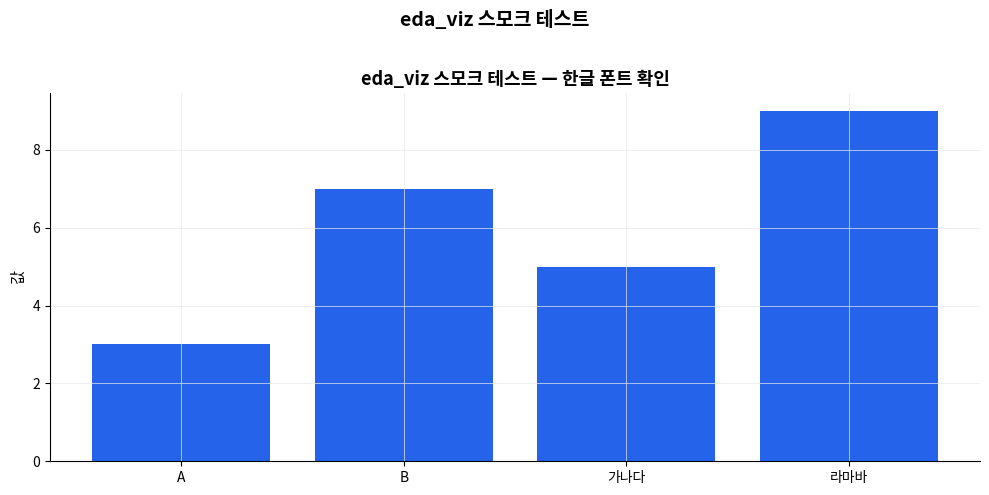

This figure's Python source:
"""EDA 시각화 공용 헬퍼 — 한글 폰트·저장·색상 통일.

각 EDA 스크립트가 이 모듈을 import 해서 matplotlib 셋업/저장을 표준화한다.
개별 스크립트는 pyplot API 그대로 사용하고 저장만 이 헬퍼로 통일.

폴더 구조:
    eda_reports/
    ├── INDEX.md              ← 별도 scripts/eda_index.py가 생성
    ├── 01_company_size/
    │   ├── missing_rate.png
    │   └── size_distribution.png
    ├── 02_finance_recovery/
    │   └── ...
    └── ...

사용 예:
    from eda_viz import get_reports_dir, save_fig, setup

    setup()  # 첫 호출 시 한글 폰트·스타일 셋업
    fig, ax = plt.subplots(figsize=(12, 6))
    ax.bar(...)
    save_fig(fig, "01_company_size", "missing_rate", "컬럼별 결측률")
"""

from __future__ import annotations

import json
import os
import warnings
from datetime import datetime
from pathlib import Path
from typing import Any

# matplotlib은 Agg 백엔드로 강제 (헤드리스 실행 환경 대응)
import matplotlib
matplotlib.use("Agg")
import matplotlib.font_manager as fm
import matplotlib.pyplot as plt


# ============================================================
# 경로 — CWD 상대 기준. 실행 위치에 따라 자연스러운 위치에 리포트가 쌓이도록.
#   - 프로젝트 루트에서 실행: dive-BTP/eda_reports/
#   - 도커 컨테이너에서 실행: /app/eda_reports/ (backend/ 아래로 마운트되면 host의 backend/eda_reports)
# 환경변수 EDA_REPORTS_DIR로 명시 지정 가능(CI·팀 공유 폴더 등).
# ============================================================
REPORTS_DIR = Path(os.environ.get("EDA_REPORTS_DIR") or "eda_reports").resolve()

# 색상 팔레트 — 프론트 브랜드톤(blue-slate)와 대략 맞춤. 스코어카드 신호색과 조화되도록.
PALETTE = {
    "primary": "#2563eb",   # 브랜드 블루
    "good":    "#16a34a",   # green-600
    "warn":    "#d97706",   # amber-600
    "bad":     "#dc2626",   # red-600
    "muted":   "#94a3b8",   # slate-400
    "info":    "#0284c7",   # sky-600
}


# ============================================================
# 초기 셋업 — 한글 폰트 + 스타일
# ============================================================
_INITIALIZED = False


def setup() -> None:
    """한글 폰트 감지·설정, matplotlib 기본 스타일 통일. idempotent."""
    global _INITIALIZED
    if _INITIALIZED:
        return

    # 한글 폰트 후보 (Windows·Docker·Mac 순).
    # 없으면 DejaVu Sans로 폴백(한글은 깨지지만 그래프는 그려짐 — 실행 자체를 막지 않는다).
    candidates = ["NanumGothic", "Malgun Gothic", "AppleGothic", "Noto Sans CJK KR"]
    available = {f.name for f in fm.fontManager.ttflist}
    picked = next((c for c in candidates if c in available), None)

    if picked:
        plt.rcParams["font.family"] = picked
    else:
        warnings.warn(
            "한글 폰트를 찾지 못했습니다. 라벨이 □로 표시될 수 있습니다. "
            "설치 예: apt-get install fonts-nanum (Ubuntu), 또는 시스템에 나눔고딕 폰트 추가."
        )
    # 마이너스 부호 깨짐 방지 (한글 폰트 사용 시 필수)
    plt.rcParams["axes.unicode_minus"] = False

    # 스타일 통일 — 흰 배경·그리드, 발표자료에 붙일 수 있는 톤
    plt.rcParams["figure.facecolor"] = "white"
    plt.rcParams["axes.facecolor"] = "white"
    plt.rcParams["axes.grid"] = True
    plt.rcParams["grid.color"] = "#e5e7eb"
    plt.rcParams["grid.linewidth"] = 0.5
    plt.rcParams["axes.spines.top"] = False
    plt.rcParams["axes.spines.right"] = False
    plt.rcParams["axes.titlesize"] = 13
    plt.rcParams["axes.titleweight"] = "bold"
    plt.rcParams["axes.labelsize"] = 11
    plt.rcParams["xtick.labelsize"] = 10
    plt.rcParams["ytick.labelsize"] = 10
    plt.rcParams["legend.fontsize"] = 10
    plt.rcParams["figure.dpi"] = 100

    _INITIALIZED = True


# ============================================================
# 리포트 폴더
# ============================================================
def get_reports_dir(category: str | None = None) -> Path:
    """eda_reports/[category] 디렉토리를 반환하고 없으면 생성.

    category=None이면 최상위 eda_reports/ 반환 (INDEX.md, SUMMARY 파일용).
    """
    d = REPORTS_DIR / category if category else REPORTS_DIR
    d.mkdir(parents=True, exist_ok=True)
    return d


# ============================================================
# 저장
# ============================================================
def save_fig(
    fig,
    category: str,
    name: str,
    title: str | None = None,
    dpi: int = 150,
) -> Path:
    """fig를 eda_reports/<category>/<name>.png로 저장. 파일 경로 반환.

    title이 있으면 fig에 suptitle로 얹는다 (개별 스크립트가 미리 얹었으면 무시됨 — 덮어씀 방지).
    """
    setup()
    if title and not fig._suptitle:
        fig.suptitle(title, fontsize=14, fontweight="bold", y=0.98)
    fig.tight_layout(rect=(0, 0, 1, 0.96) if title else None)
    out = get_reports_dir(category) / f"{name}.png"
    fig.savefig(out, dpi=dpi, bbox_inches="tight")
    plt.close(fig)
    return out


# ============================================================
# 리포트 메타데이터
# ============================================================
def write_meta(
    category: str,
    *,
    title: str,
    description: str,
    images: list[dict[str, str]],
    highlights: list[str] | None = None,
    status: str = "info",   # good | warn | bad | info
) -> Path:
    """eda_reports/<category>/meta.json 저장. eda_index.py가 이걸 읽어 INDEX.md 생성.

    images: [{"file": "missing_rate.png", "caption": "컬럼별 결측률"}]
    highlights: 상위 몇 개 이상치·경고 문장. 없으면 표시 안 함.
    """
    meta: dict[str, Any] = {
        "category": category,
        "title": title,
        "description": description,
        "images": images,
        "highlights": highlights or [],
        "status": status,
        "generated_at": datetime.now().isoformat(timespec="seconds"),
    }
    out = get_reports_dir(category) / "meta.json"
    out.write_text(json.dumps(meta, ensure_ascii=False, indent=2), encoding="utf-8")
    return out


def load_all_meta() -> list[dict[str, Any]]:
    """eda_reports/*/meta.json 모두 읽어 category 순으로 정렬 후 반환."""
    if not REPORTS_DIR.exists():
        return []
    out = []
    for d in sorted(REPORTS_DIR.iterdir()):
        if not d.is_dir():
            continue
        meta_path = d / "meta.json"
        if meta_path.exists():
            try:
                out.append(json.loads(meta_path.read_text(encoding="utf-8")))
            except json.JSONDecodeError:
                warnings.warn(f"meta.json 파싱 실패: {meta_path}")
    return out


# ============================================================
# 스탠드얼론 스모크 테스트
# ============================================================
if __name__ == "__main__":
    import numpy as np

    setup()
    fig, ax = plt.subplots(figsize=(10, 5))
    ax.bar(["A", "B", "가나다", "라마바"], [3, 7, 5, 9], color=PALETTE["primary"])
    ax.set_title("eda_viz 스모크 테스트 — 한글 폰트 확인")
    ax.set_ylabel("값")
    out = save_fig(fig, "_smoke", "test", "eda_viz 스모크 테스트")
    print(f"저장: {out}")
    write_meta(
        "_smoke",
        title="스모크 테스트",
        description="한글 폰트·저장·메타 정상 동작 확인",
        images=[{"file": "test.png", "caption": "라벨 한글 렌더 확인"}],
        highlights=["한글 폰트 감지: " + (plt.rcParams["font.family"][0] if isinstance(plt.rcParams["font.family"], list) else plt.rcParams["font.family"])],
        status="good",
    )
    print("메타 저장 완료")
